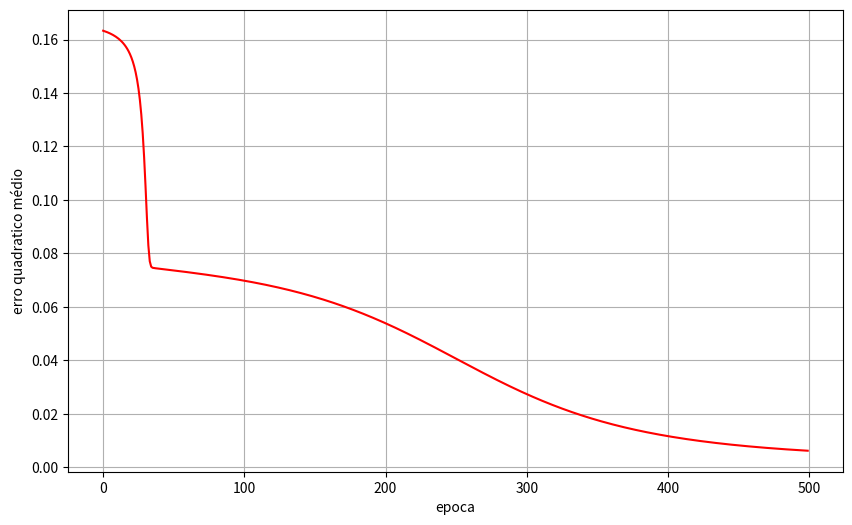
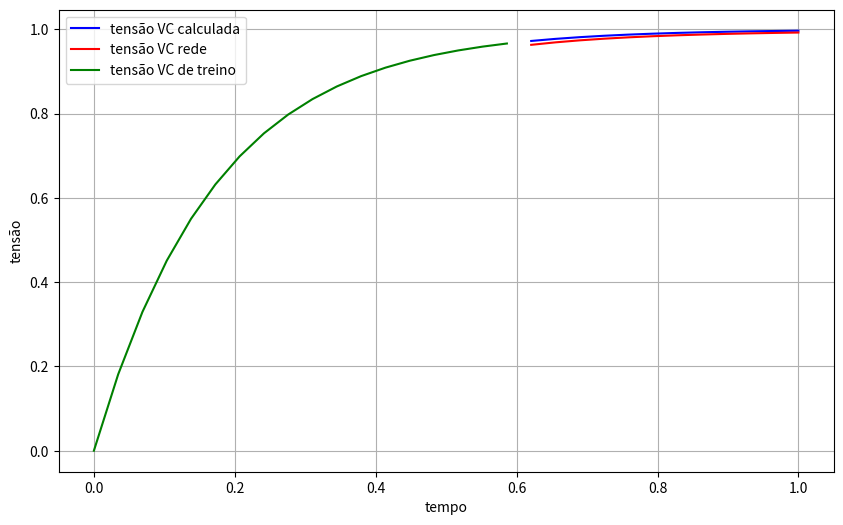

Write Python code to recreate these figures, in order.
#Segue abaixo o código para o MLP. Abaixo seguirão as respostas das perguntas
#1) Por que usar derivadas parciais? As derivadas parciais criam uma relação de direção quando são usadas em um gradiente. Como o perceptron recebe múltiplos args para iniciar,
#nós podemos analisar a resposta e, se não for correta, criar uma variação entre a resposta ideal (em seus vários argumentos) e a resposta dada. A derivada parcial para cada
#um vai formar um gradiente de respostas para o qual podemos ajustar os pesos e "caminhar" na álgebra linear, para conseguir corrigir nossos erros.
#2) Por que usar sigmoid e ReLu? A função de ativação é que faz os perceptrons funcionarem, atribuindo respostas aos inputs dados. Quando usamos a sigmoid, a função dela tende a fazer
#um "skew" nos dados, ou afunilá-los para o 0 e o 1, mesmo que estejam naturalmente mais distantes, e dá-nos um resultado mais plausível para a primeira resposta.
#Já a ReLu (Rectifier LinearUnit) faz justamente a análise e a retificação desses dados. Isso ajuda no "skewing" da Sigmoid.

#segue abaixo o código:

# Importando as bibliotecas necessárias
import numpy as np                      # para lidar com calculos
import matplotlib.pyplot as plt         # para a plotagem
import pandas as pd

plt.rcParams["figure.figsize"] = (10, 6)

# Função de ativação
def sigmoid(t):
    return 1/(1+np.exp(-t))

# Função para o calculo do erro médio quadratico de 2 arrays
def mse(y1, y2):
    return np.mean(np.square(y1 - y2))

# Derivada da função de ativação
def sigmoid_derivative(p):
    return sigmoid(p) * (1 - sigmoid(p))

def Vc_RC(t, r=5, c=0.1, vin=1):
    """
    Tensão de um capacitor em um circuito RC
    """
    tau = -t/(r*c)
    vc  = vin*(1 - np.exp(tau))
    return vc

# Class definition
class NeuralNetwork:
    def __init__(self, x, y, n=15):
        """
        Definição de um objeto de rede neural

        argumentos:
        x: a entrada de treino
        y: a saída desejada no treino
        n: Número de neurônios na camada escondida
        """
        self.entrada = x
        self.pesos_0 = np.random.rand(self.entrada.shape[1], n)
        self.pesos_1 = np.random.rand(self.pesos_0.shape[1], 1)
        self.y = y
        self.saida = np.zeros(y.shape)
        self.taxa_aprendizado = 0.1

    def feedforward(self):
        # Potencial de ativação ou termo z no equacionamento
        self.pot_ativ_0 = np.dot(self.entrada, self.pesos_0)
        
        # Saída da camada 0
        self.camada_0 = sigmoid(self.pot_ativ_0)
        
        # Equações da camada 1
        self.pot_ativ_1 = np.dot(self.camada_0, self.pesos_1)
        self.camada_1 = sigmoid(self.pot_ativ_1)
        # Nota-se que a saída da camada 1 é a saída da rede
        
        self.saida = self.camada_1
        return self.saida

    def backprop(self):
        d_pesos_1 = np.dot(self.camada_0.T, 2*(self.y - self.saida)*sigmoid_derivative(self.pot_ativ_1))
        d_pesos_0 = np.dot(self.entrada.T, np.dot(2*(self.y -self.saida)*sigmoid_derivative(self.pot_ativ_1), self.pesos_1.T)*sigmoid_derivative(self.pot_ativ_0))

        self.pesos_0 += d_pesos_0*self.taxa_aprendizado
        self.pesos_1 += d_pesos_1*self.taxa_aprendizado

    def train(self):
        self.saida = self.feedforward()
        self.backprop()
    
    def predict(self, x):
        self.entrada = x
        self.saida = self.feedforward()
        return self.saida

if __name__ == "__main__":
    
    # Definindo um modelo matemático
    t = np.arange(0, 3, 0.1)
    vc = Vc_RC(t)

    t = t/np.amax(t)
    
    # Dividindo os datasets de treino e teste
    porcent_treino = 60
    tam_treino = int(len(vc)*porcent_treino/100)

    # Entrada e saída de treino
    x_train = t[:tam_treino]
    y_train = vc[:tam_treino]

    # Entrada e saída de teste
    x_test = t[tam_treino:]
    y_test = vc[tam_treino:]

    # Transformando os vetores entrada e saída em coluna 
    x_train = x_train.reshape(tam_treino, 1)
    y_train = y_train.reshape(tam_treino, 1)
    x_test = x_test.reshape(len(x_test), 1)

    # Definindo o objeto da rede neural
    nn_vc_model = NeuralNetwork(x_train, y_train, n=15)
    
    # Treinando a rede por 500 epocas
    erro = list()

    for i in range(500):
        saida_rede = nn_vc_model.feedforward() # calculando a saida da rede
        erro.append(mse(y_train, saida_rede)) # calculabdo o mse e guardando em um vetor
        nn_vc_model.train() # utilizando um metodo do objeto rede neural para treinar

    # Mostrando os pesos das camadas
    pesos_0_final = np.array(nn_vc_model.pesos_0)
    pesos_1_final = np.array(nn_vc_model.pesos_1)

    fig = plt.figure(figsize=(10, 6), dpi=80)
    plt.plot(erro, 'r')
    plt.xlabel("epoca")
    plt.ylabel("erro quadratico médio")
    plt.grid()
    plt.show()

    # transformando as matrizes de entrada em vetores para a plotagem
    t = t.flatten()
    vc = vc.flatten()

    # Transformando a saida da rede neural para a plotagem
    saida_rede = nn_vc_model.predict(x_test)

    fig = plt.figure(figsize=(10, 6), dpi=80)
    plt.plot(x_test.flatten(), y_test, 'b', label="tensão VC calculada")
    plt.plot(x_test.flatten(), saida_rede, 'r', label="tensão VC rede")
    plt.plot(x_train.flatten(), y_train.flatten(), 'g', label="tensão VC de treino")
    plt.legend()
    plt.grid()
    plt.xlabel("tempo")
    plt.ylabel("tensão")
    plt.show()
